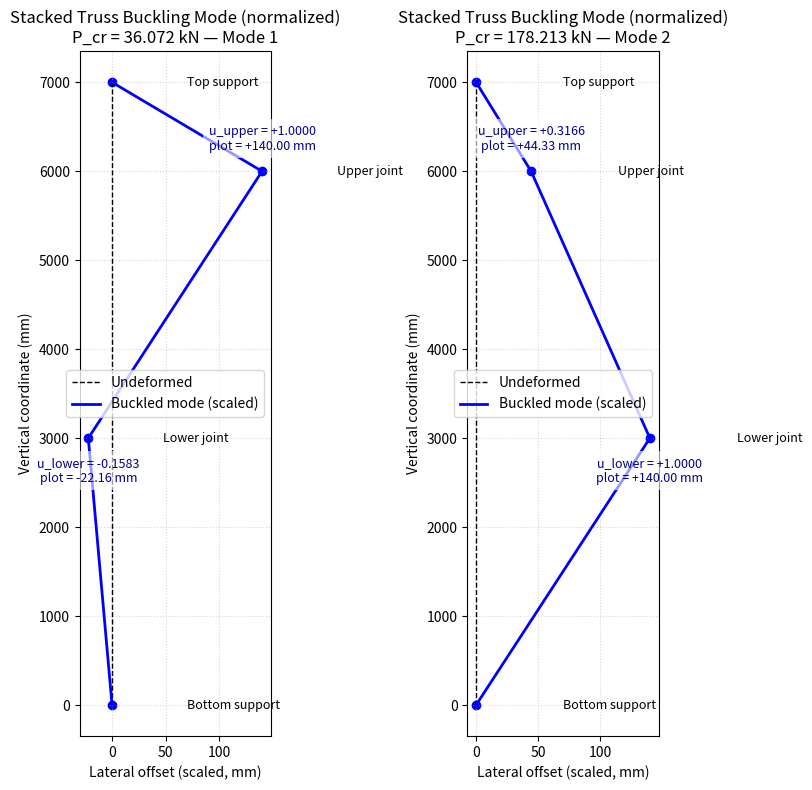

Generate this figure with matplotlib:
import numpy as np
import matplotlib.pyplot as plt
from typing import Optional, List, Tuple

# ------------------------------------------------------------
# Core solvers
# ------------------------------------------------------------


def stacked_truss_buckling_all(
    s_upper_kNm: float,  # spring at upper intermediate joint [kN/m]
    s_lower_kNm: float,  # spring at lower intermediate joint [kN/m]
    L_top_mm: float,
    L_mid_mm: float,
    L_bot_mm: float,
) -> Tuple[np.ndarray, List[np.ndarray], np.ndarray, np.ndarray]:
    """
    Compute all positive-real critical loads and corresponding mode shapes for the
    stacked-truss (2 DOF) buckling problem.

    Sign convention: compression reduces stiffness => K_total(P) = Ke - P * Khat_g.

    Inputs:
      s_upper_kNm, s_lower_kNm : springs in kN/m (converted to kN/mm)
      L_top_mm, L_mid_mm, L_bot_mm : member lengths [mm]

    Returns:
      P_cr_list : np.ndarray [kN] of all positive real roots (sorted ascending)
      modes     : list of np.ndarray, each normalized mode [u_upper, u_lower] for corresponding P_cr
      Ke        : 2x2 material stiffness (kN/mm)
      Khat_g    : 2x2 normalized geometric stiffness (1/mm)
    """
    # ---- Unit conversion: kN/m -> kN/mm ----
    s_upper = s_upper_kNm / 1000.0  # kN/mm
    s_lower = s_lower_kNm / 1000.0  # kN/mm

    # 1) Material stiffness (springs at intermediate joints)
    Ke = np.array([[s_upper, 0.0], [0.0, s_lower]], dtype=float)

    # 2) Normalized geometric stiffness (P–Δ from the three vertical bars)
    Khat_g = np.array(
        [
            [1.0 / L_top_mm + 1.0 / L_mid_mm, -1.0 / L_mid_mm],
            [-1.0 / L_mid_mm, 1.0 / L_mid_mm + 1.0 / L_bot_mm],
        ],
        dtype=float,
    )

    # 3) Solve det(Ke - P*Khat_g) = 0 => quadratic in P
    det_Ke = np.linalg.det(Ke)
    det_Khat = np.linalg.det(Khat_g)
    # adj(A) for 2x2
    adj_Ke = np.array([[Ke[1, 1], -Ke[0, 1]], [-Ke[1, 0], Ke[0, 0]]])
    a = det_Khat
    b = -np.trace(adj_Ke @ Khat_g)  # minus sign: compression reduces stiffness
    c = det_Ke

    # Roots (could be complex)
    roots = np.roots(np.array([a, b, c], dtype=float))

    # Filter positive real roots
    P_cr_list = [
        float(np.real(r)) for r in roots if np.isreal(r) and float(np.real(r)) > 0.0
    ]
    P_cr_list = np.array(sorted(P_cr_list), dtype=float)

    modes: List[np.ndarray] = []
    for P_cr in P_cr_list:
        # Nullspace of (Ke - P_cr*Khat_g) via SVD
        K_total = Ke - P_cr * Khat_g
        U, S, Vt = np.linalg.svd(K_total)
        v = Vt[-1, :]  # right-singular vector for smallest singular value
        v = v / np.max(np.abs(v))  # normalize to max component = 1
        modes.append(v)

    return P_cr_list, modes, Ke, Khat_g


def solve_buckling_eigensystem(
    s_upper_kNm: float,
    s_lower_kNm: float,
    L_top_mm: float,
    L_mid_mm: float,
    L_bot_mm: float,
) -> Tuple[np.ndarray, List[np.ndarray]]:
    """
    Convenience wrapper that computes and PRINTS the eigenvalues (critical loads)
    and eigenvectors (mode shapes) for the stacked-truss system.

    Returns:
      P_cr_list : array of eigenvalues (kN), ascending
      modes     : list of normalized eigenvectors [u_upper, u_lower] in same order
    """
    P_cr_list, modes, Ke, Khat_g = stacked_truss_buckling_all(
        s_upper_kNm, s_lower_kNm, L_top_mm, L_mid_mm, L_bot_mm
    )

    # Pretty print
    print("\n=== Buckling Eigen-System Summary ===")
    print("Material stiffness Ke (kN/mm):")
    print(Ke)
    print("\nNormalized geometric stiffness Khat_g (1/mm):")
    print(Khat_g)
    print("\nEigenvalues (critical loads) and eigenvectors (normalized):")
    for i, (P_cr, v) in enumerate(zip(P_cr_list, modes), start=1):
        print(f"  Mode {i}:")
        print(f"    Eigenvalue (P_cr) = {P_cr:.6f} kN")
        print(f"    Eigenvector [u_upper, u_lower] = [{v[0]:+.6f}, {v[1]:+.6f}]")
    print("\n------------------------------------------------------------\n")

    return P_cr_list, modes


# ------------------------------------------------------------
# Plotting helpers
# ------------------------------------------------------------


def compute_node_offsets(
    mode: np.ndarray,
    L_top_mm: float,
    L_mid_mm: float,
    L_bot_mm: float,
    scale_fraction: float = 0.02,
) -> Tuple[np.ndarray, np.ndarray, float]:
    """
    Compute y-coordinates and scaled x-offsets (mm) used in the plot,
    along with the scale factor applied to normalized DOFs.

    Returns:
      y (np.ndarray): [0, y_lower, y_upper, y_top]
      x (np.ndarray): scaled offsets [bottom, lower, upper, top] in mm
      scale (float): scale factor applied to normalized DOFs (mm per unit DOF)
    """
    y = np.array([0.0, L_bot_mm, L_bot_mm + L_mid_mm, L_bot_mm + L_mid_mm + L_top_mm])

    # Normalized lateral offsets at nodes: supports=0; joints=mode components
    x_offsets_norm = np.array([0.0, mode[1], mode[0], 0.0])

    # Scale offsets for visibility
    H = y[-1] - y[0]
    max_off = (
        np.max(np.abs(x_offsets_norm)) if np.max(np.abs(x_offsets_norm)) > 0 else 1.0
    )
    scale = scale_fraction * H / max_off
    x_mm = x_offsets_norm * scale

    return y, x_mm, scale


def plot_buckled_mode(
    mode: np.ndarray,
    L_top_mm: float,
    L_mid_mm: float,
    L_bot_mm: float,
    P_cr_kN: Optional[float] = None,
    save_path: Optional[str] = None,
    show: bool = True,
    scale_fraction: float = 0.02,
    ax: Optional[plt.Axes] = None,
    title_suffix: Optional[str] = None,
    annotate_values: bool = True,
):
    """
    Plot a single buckled mode profile and (optionally) annotate displacement values.
    """
    if mode is None:
        raise ValueError("Mode is None; cannot plot. Compute P_cr and mode first.")

    y, x, scale = compute_node_offsets(
        mode, L_top_mm, L_mid_mm, L_bot_mm, scale_fraction
    )

    made_fig = False
    if ax is None:
        plt.figure(figsize=(4, 8))
        ax = plt.gca()
        made_fig = True

    # Undeformed centerline
    ax.plot([0, 0], [y[0], y[-1]], "k--", linewidth=1, label="Undeformed")
    # Buckled shape
    ax.plot(x, y, "b-", linewidth=2, label="Buckled mode (scaled)")
    ax.scatter(x, y, color="blue")

    labels = ["Bottom support", "Lower joint", "Upper joint", "Top support"]
    for xi, yi, lab in zip(x, y, labels):
        ax.text(xi + 0.01 * (y[-1] - y[0]), yi, lab, fontsize=9, va="center")

    # Optional annotation of displacement values
    if annotate_values:
        ax.text(
            x[1],
            y[1] - 0.03 * (y[-1] - y[0]),
            f"u_lower = {mode[1]:+.4f}\nplot = {x[1]:+.2f} mm",
            fontsize=9,
            ha="center",
            va="top",
            color="darkblue",
            bbox=dict(facecolor="white", alpha=0.6, edgecolor="none"),
        )
        ax.text(
            x[2],
            y[2] + 0.03 * (y[-1] - y[0]),
            f"u_upper = {mode[0]:+.4f}\nplot = {x[2]:+.2f} mm",
            fontsize=9,
            ha="center",
            va="bottom",
            color="darkblue",
            bbox=dict(facecolor="white", alpha=0.6, edgecolor="none"),
        )

    title = "Stacked Truss Buckling Mode (normalized)"
    if P_cr_kN is not None:
        title += f"\nP_cr = {P_cr_kN:.3f} kN"
    if title_suffix:
        title += f" — {title_suffix}"
    ax.set_title(title)
    ax.set_xlabel("Lateral offset (scaled, mm)")
    ax.set_ylabel("Vertical coordinate (mm)")
    ax.grid(True, linestyle=":", alpha=0.5)
    ax.legend()
    plt.tight_layout()

    if save_path is not None and made_fig:
        plt.savefig(save_path, dpi=150)
    if show and made_fig:
        plt.show()
    elif made_fig:
        plt.close()


def plot_all_modes(
    P_cr_list: np.ndarray,
    modes: List[np.ndarray],
    L_top_mm: float,
    L_mid_mm: float,
    L_bot_mm: float,
    save_prefix: Optional[str] = None,
    show: bool = True,
    scale_fraction: float = 0.02,
    annotate_values: bool = True,
):
    """
    Plot every mode in a single figure with subplots, and optionally save a combined PNG.
    """
    n = len(modes)
    if n == 0:
        raise ValueError("No modes to plot.")

    fig, axes = plt.subplots(nrows=1, ncols=n, figsize=(4 * n, 8), squeeze=False)
    axes = axes[0]  # 1D list of axes

    for i, (P_cr, mode) in enumerate(zip(P_cr_list, modes), start=1):
        plot_buckled_mode(
            mode=mode,
            L_top_mm=L_top_mm,
            L_mid_mm=L_mid_mm,
            L_bot_mm=L_bot_mm,
            P_cr_kN=P_cr,
            save_path=None,
            show=False,  # plot into provided ax; don't show here
            scale_fraction=scale_fraction,
            ax=axes[i - 1],
            title_suffix=f"Mode {i}",
            annotate_values=annotate_values,
        )

    plt.tight_layout()
    if save_prefix is not None:
        fig.savefig(f"{save_prefix}_modes.png", dpi=150)
    if show:
        plt.show()
    else:
        plt.close()


# ------------------------------------------------------------
# Example / CLI entry point
# ------------------------------------------------------------

if __name__ == "__main__":
    # --- Your exact inputs (springs in kN/m; lengths in mm) ---
    L_top = 1000.0  # mm
    L_mid = 3000.0  # mm
    L_bot = 3000.0  # mm
    S_upper = 50.0  # kN/m
    S_lower = 100.0  # kN/m

    # Solve and print the eigenvalues & eigenvectors
    P_cr_list, modes = solve_buckling_eigensystem(S_upper, S_lower, L_top, L_mid, L_bot)

    # Also print displacement values (normalized & plotted offsets) for each mode
    for i, (P_cr, mode) in enumerate(zip(P_cr_list, modes), start=1):
        y, x_mm, scale = compute_node_offsets(
            mode, L_top, L_mid, L_bot, scale_fraction=0.02
        )
        print(f"Mode {i}: P_cr = {P_cr:.6f} kN")
        print(
            f"  Normalized eigenvector: [u_upper, u_lower] = [{mode[0]:+.6f}, {mode[1]:+.6f}]"
        )
        print(f"  Plotted offsets (mm) with scale = {scale:.3f} mm/DOF:")
        print(f"    Lower joint @ y={y[1]:.1f} mm: x_plot = {x_mm[1]:+.3f} mm")
        print(f"    Upper joint @ y={y[2]:.1f} mm: x_plot = {x_mm[2]:+.3f} mm")
        print()

    # Plot all modes side-by-side and optionally save the combined figure
    plot_all_modes(
        P_cr_list=P_cr_list,
        modes=modes,
        L_top_mm=L_top,
        L_mid_mm=L_mid,
        L_bot_mm=L_bot,
        save_prefix=None,  # e.g., 'buckled' to save 'buckled_modes.png'
        show=True,
        scale_fraction=0.02,
        annotate_values=True,
    )
